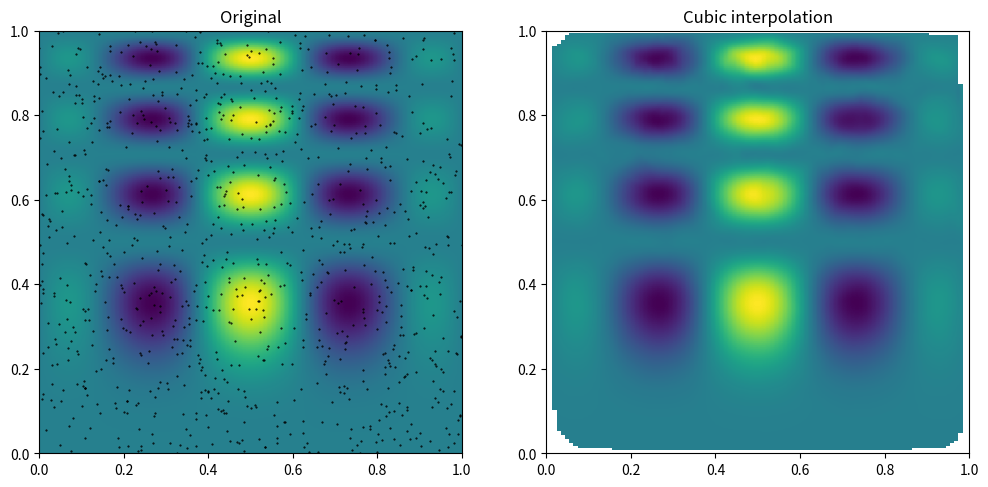

The script that saved this image:
# Example adapted from "scipy.interpolate.griddata" docs

import numpy as np
import matplotlib.pyplot as plt
from scipy.interpolate import griddata


def func(x, y):

    return (
        x * (1 - x) *
        np.cos(4 * np.pi * x) *
        np.sin(4 * np.pi * y ** 2) ** 2
        )

grid_x, grid_y = np.mgrid[0:1:100j, 0:1:200j]

# generate some data
points = np.random.rand(1000, 2)
values = func(points[:,0], points[:,1])

gridded = griddata(
    points,
    values,
    (grid_x, grid_y),
    method='cubic'
    )

fig, (ax1, ax2) = plt.subplots(1, 2, figsize=(12, 6))
ax1.imshow(
    func(grid_x, grid_y).T,
    extent=(0,1,0,1), origin='lower'
    )
ax1.plot(points[:,0], points[:,1], 'k.', ms=1)
ax1.set_title('Original')
ax2.imshow(gridded.T, extent=(0,1,0,1), origin='lower')
ax2.set_title('Cubic interpolation')
plt.show()